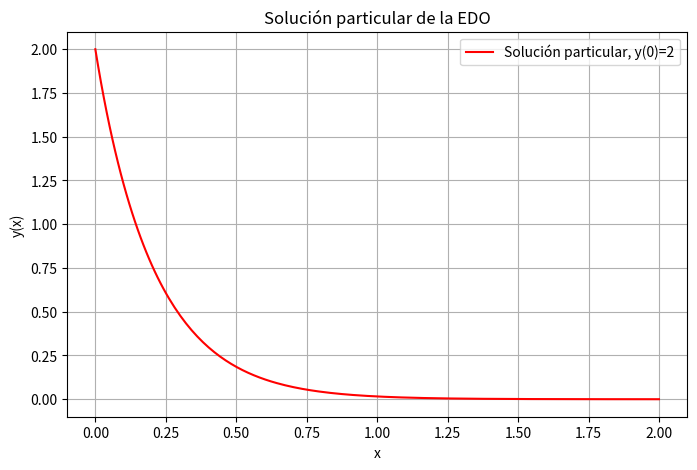
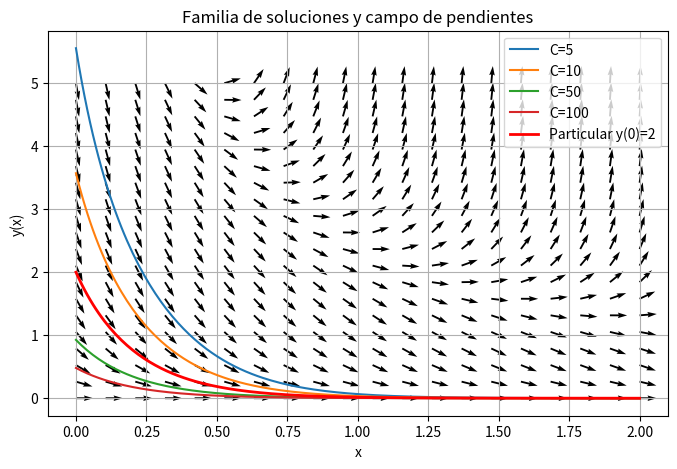

Recreate these plots in Python, in order.
# -*- coding: utf-8 -*-
"""
Created on Tue Sep 23 16:46:30 2025

[redacted]
"""

import numpy as np
import matplotlib.pyplot as plt

# Solución general 
def y_sol(x, C):
    return 50 / (20*x + 4 + C*np.exp(5*x))

# Para la solución particular con y(0)=2, el valor de C es 21
C_part = 21

# Rango de x
x_vals = np.linspace(0, 2, 200)

#Gráfica 1: solución particular 
y_part = y_sol(x_vals, C_part)

plt.figure(figsize=(8,5))
plt.plot(x_vals, y_part, 'r', label="Solución particular, y(0)=2")
plt.xlabel("x")
plt.ylabel("y(x)")
plt.title("Solución particular de la EDO")
plt.grid(True)
plt.legend()
plt.show()

#Gráfica 2: campo de pendientes + familia de soluciones 
# Definimos el campo de pendientes (dy/dx = 2xy^2 - 5y)
X, Y = np.meshgrid(np.linspace(0, 2, 20), np.linspace(0, 5, 20))
dY = 2*X*Y**2 - 5*Y
dX = np.ones_like(dY)

# Normalizamos flechas
M = np.hypot(dX, dY)
dX, dY = dX/M, dY/M

plt.figure(figsize=(8,5))
plt.quiver(X, Y, dX, dY, angles="xy")

# Dibujamos 4 miembros de la familia de soluciones
C_values = [5, 10, 50, 100]
for C in C_values:
    plt.plot(x_vals, y_sol(x_vals, C), label=f"C={C}")

# Dibujamos también la particular
plt.plot(x_vals, y_sol(x_vals, C_part), 'r', linewidth=2, label="Particular y(0)=2")

plt.xlabel("x")
plt.ylabel("y(x)")
plt.title("Familia de soluciones y campo de pendientes")
plt.grid(True)
plt.legend()
plt.show()
